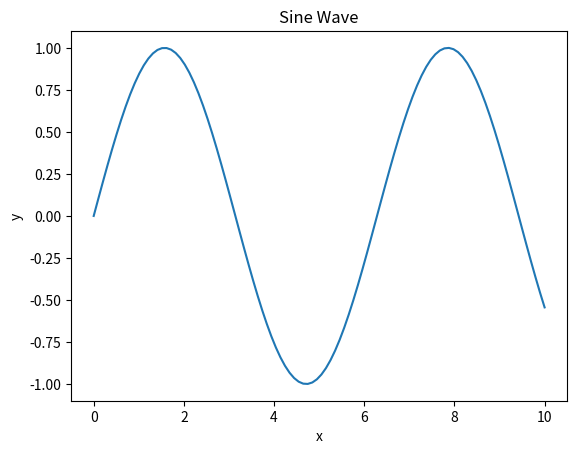

Reproduce this figure in Python.
import matplotlib.pyplot as plt
import numpy as np

x = np.linspace(0,10,100)
y = np.sin(x)

plt.plot(x,y)
plt.xlabel('x')
plt.ylabel('y')
plt.title("Sine Wave")
plt.show()